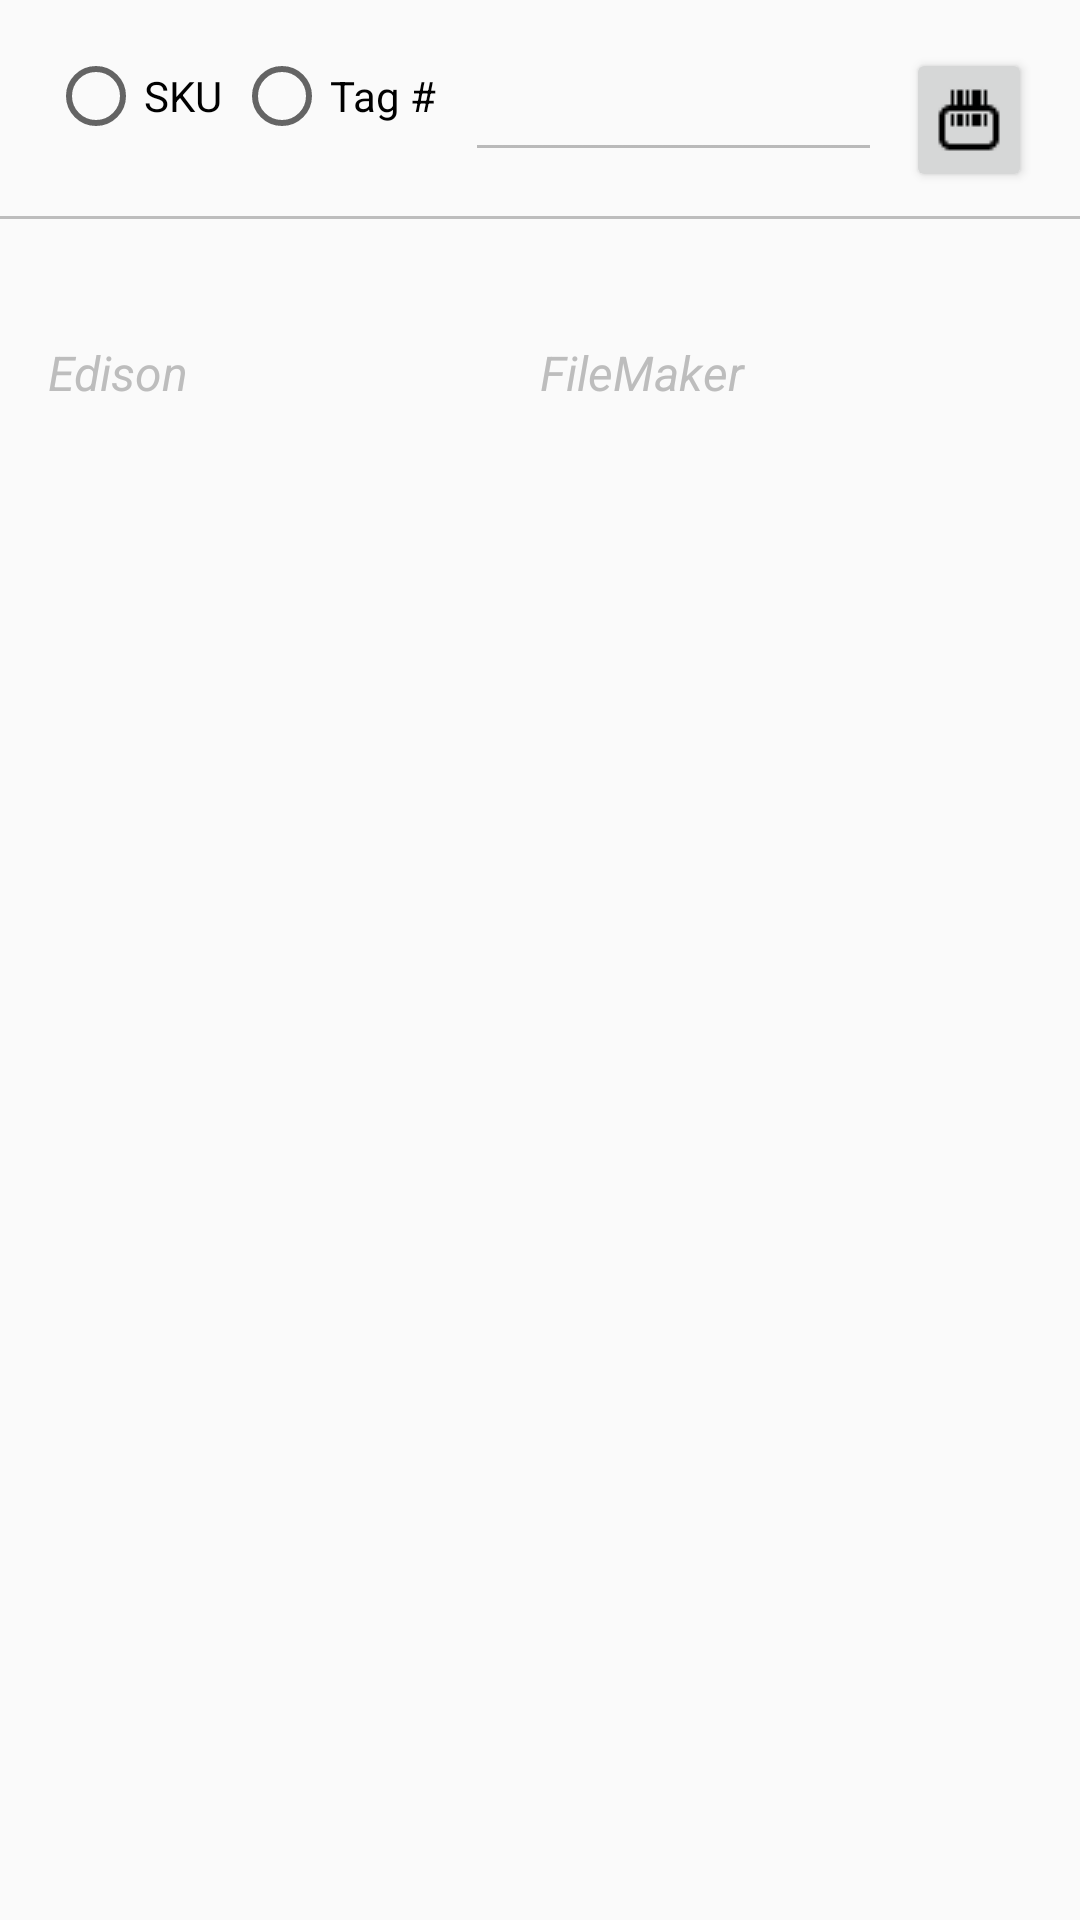

This screen was rendered from an Android layout file. Write that file and the resources it references.
<!-- AndroidManifest.xml: activity theme AppTheme -->
<!-- res/layout/activity_validate.xml -->
<?xml version="1.0" encoding="utf-8"?>
<LinearLayout xmlns:android="http://schemas.android.com/apk/res/android"
    android:layout_width="match_parent"
    android:layout_height="match_parent"
    android:orientation="vertical">

    <LinearLayout
        android:layout_width="match_parent"
        android:layout_height="wrap_content"
        android:orientation="horizontal"
        android:layout_marginStart="16dp"
        android:layout_marginTop="16dp"
        android:layout_marginEnd="16dp">

        <RadioGroup
            android:id="@+id/validate_type"
            android:layout_width="0dp"
            android:layout_height="wrap_content"
            android:layout_weight=".5"
            android:orientation="horizontal">

            <RadioButton
                android:id="@+id/validate_type_sku"
                android:layout_width="wrap_content"
                android:layout_height="wrap_content"
                android:text="@string/radio_button_sku" />

            <RadioButton
                android:labelFor="@+id/validate_input"
                android:id="@+id/validate_type_tag"
                android:layout_width="wrap_content"
                android:layout_height="wrap_content"
                android:layout_marginStart="4dp"
                android:text="@string/radio_button_tag_number" />
        </RadioGroup>

        <EditText
            android:inputType="number"
            android:id="@+id/validate_input"
            android:layout_width="0dp"
            android:layout_height="wrap_content"
            android:layout_weight=".5"
            android:enabled="false" />

        <LinearLayout
            android:id="@+id/validate_new_scan"
            style="@style/Base.Widget.AppCompat.Button"
            android:layout_width="0dp"
            android:layout_height="wrap_content"
            android:layout_gravity="center"
            android:layout_marginStart="8dp"
            android:layout_weight="0.15"
            android:orientation="horizontal"
            android:paddingEnd="8dp"
            android:paddingStart="8dp">

            <ImageView
                android:layout_width="wrap_content"
                android:layout_height="wrap_content"
                android:background="@drawable/barcode_scanner_24" />

        </LinearLayout>

    </LinearLayout>
    <include layout="@layout/divider" />
    <LinearLayout
        android:id="@+id/validate_scan_item"
        android:layout_width="match_parent"
        android:layout_height="wrap_content"
        android:orientation="horizontal"
        android:paddingEnd="16dp"
        android:layout_marginBottom="8dp"
        android:paddingStart="16dp">

        <TextView
            android:id="@+id/validate_sku"
            style="@style/PrimaryTextStyle"
            android:layout_width="wrap_content"
            android:layout_height="wrap_content"
            android:textSize="18sp"
            android:textStyle="bold" />

        <TextView
            android:id="@+id/validate_item_description"
            style="@style/PrimaryTextStyle"
            android:layout_width="wrap_content"
            android:layout_height="wrap_content"
            android:layout_marginStart="8dp"
            android:textSize="18sp" />
    </LinearLayout>

   <LinearLayout
       android:id="@+id/validate_result_headers"
       android:layout_marginStart="16dp"
       android:layout_marginEnd="16dp"
       android:orientation="horizontal"
       android:layout_width="match_parent"
       android:layout_height="wrap_content">
       <TextView
           style="@style/resultHeaders"
           android:layout_weight="1"
           android:text="@string/label_edison"
           android:layout_width="0dp"
           android:layout_height="wrap_content" />
       <TextView
           style="@style/resultHeaders"
           android:layout_gravity="start"
           android:layout_weight="1"
           android:text="@string/label_filemaker"
           android:layout_width="0dp"
           android:layout_height="wrap_content" />
   </LinearLayout>

    <android.support.v7.widget.RecyclerView

        android:id="@+id/validate_results"
        android:layout_width="match_parent"
        android:layout_height="wrap_content">

    </android.support.v7.widget.RecyclerView>
</LinearLayout>
<!-- res/layout/divider.xml (included above) -->
<?xml version="1.0" encoding="utf-8"?>
<View xmlns:android="http://schemas.android.com/apk/res/android"
    xmlns:tools="http://schemas.android.com/tools"
    android:layout_width="match_parent"
    android:layout_height="1dp"
    android:layout_marginBottom="8dp"
    android:layout_marginTop="8dp"
    android:background="@color/dividerColor"
    tools:ignore="Overdraw" />
<!-- resources referenced by this layout -->
<resources>
  <color name="dividerColor">#BDBDBD</color>
  <!-- drawable barcode_scanner_24: png bitmap (drawable, 272 bytes) -->
  <string name="label_edison">Edison</string>
  <string name="label_filemaker">FileMaker</string>
  <string name="radio_button_sku">SKU</string>
  <string name="radio_button_tag_number">Tag #</string>
  <style name="PrimaryTextStyle">
          <item name="android:textColor">@color/primaryText</item>
      </style>
  <style name="resultHeaders">
          <item name="android:textColor">#BDBDBD</item>
          <item name="android:textSize">16sp</item>
          <item name="android:textStyle">italic</item>
      </style>
  <style name="AppTheme" parent="Theme.AppCompat.Light.DarkActionBar">
          
          <item name="colorPrimary">@color/colorPrimary</item>
          <item name="colorPrimaryDark">@color/colorPrimaryDark</item>
          <item name="colorAccent">@color/colorAccent</item>
      </style>
  <color name="primaryText">#212121</color>
  <color name="colorPrimary">#37474F</color>
  <color name="colorPrimaryDark">#263238</color>
  <color name="colorAccent">#FF5252</color>
</resources>
